Dataset: new-dataset (GitHub, renyuan-fei/CV). Classes: paper, rock, scissors.

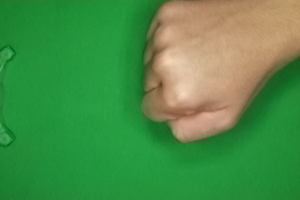
Label: rock

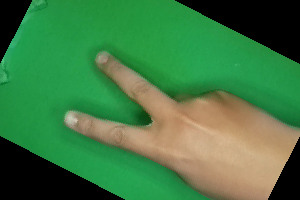
Label: scissors

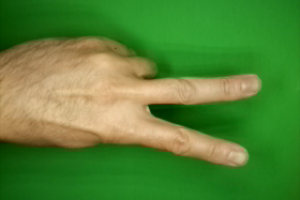
Label: scissors

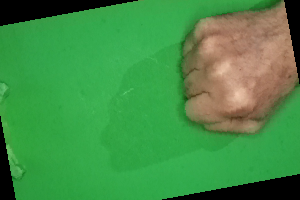
Label: rock

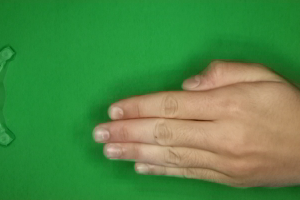
Label: paper

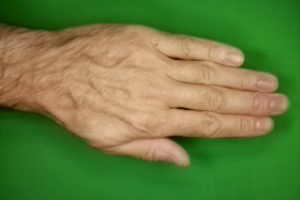
Label: paper
